Image classification data set "data" (Navarro45/Projeto-Transformador-1 on GitHub). Class labels (3): galaxy, quasar, star.

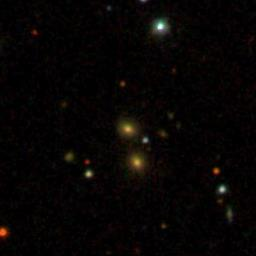
Label: galaxy

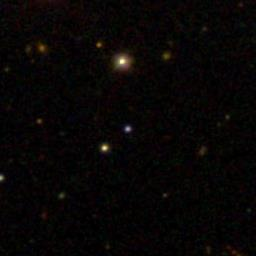
Label: quasar

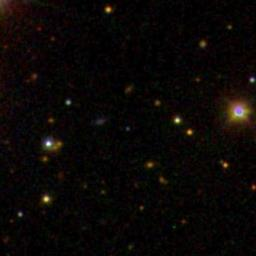
Label: quasar

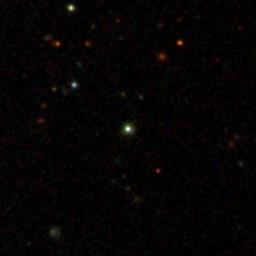
Label: star

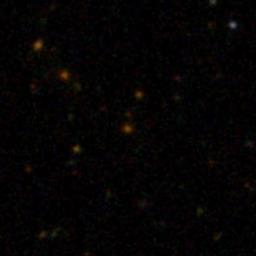
Label: galaxy

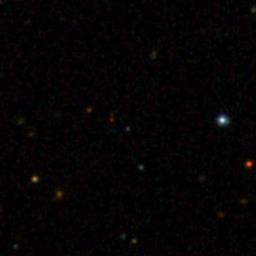
Label: star
